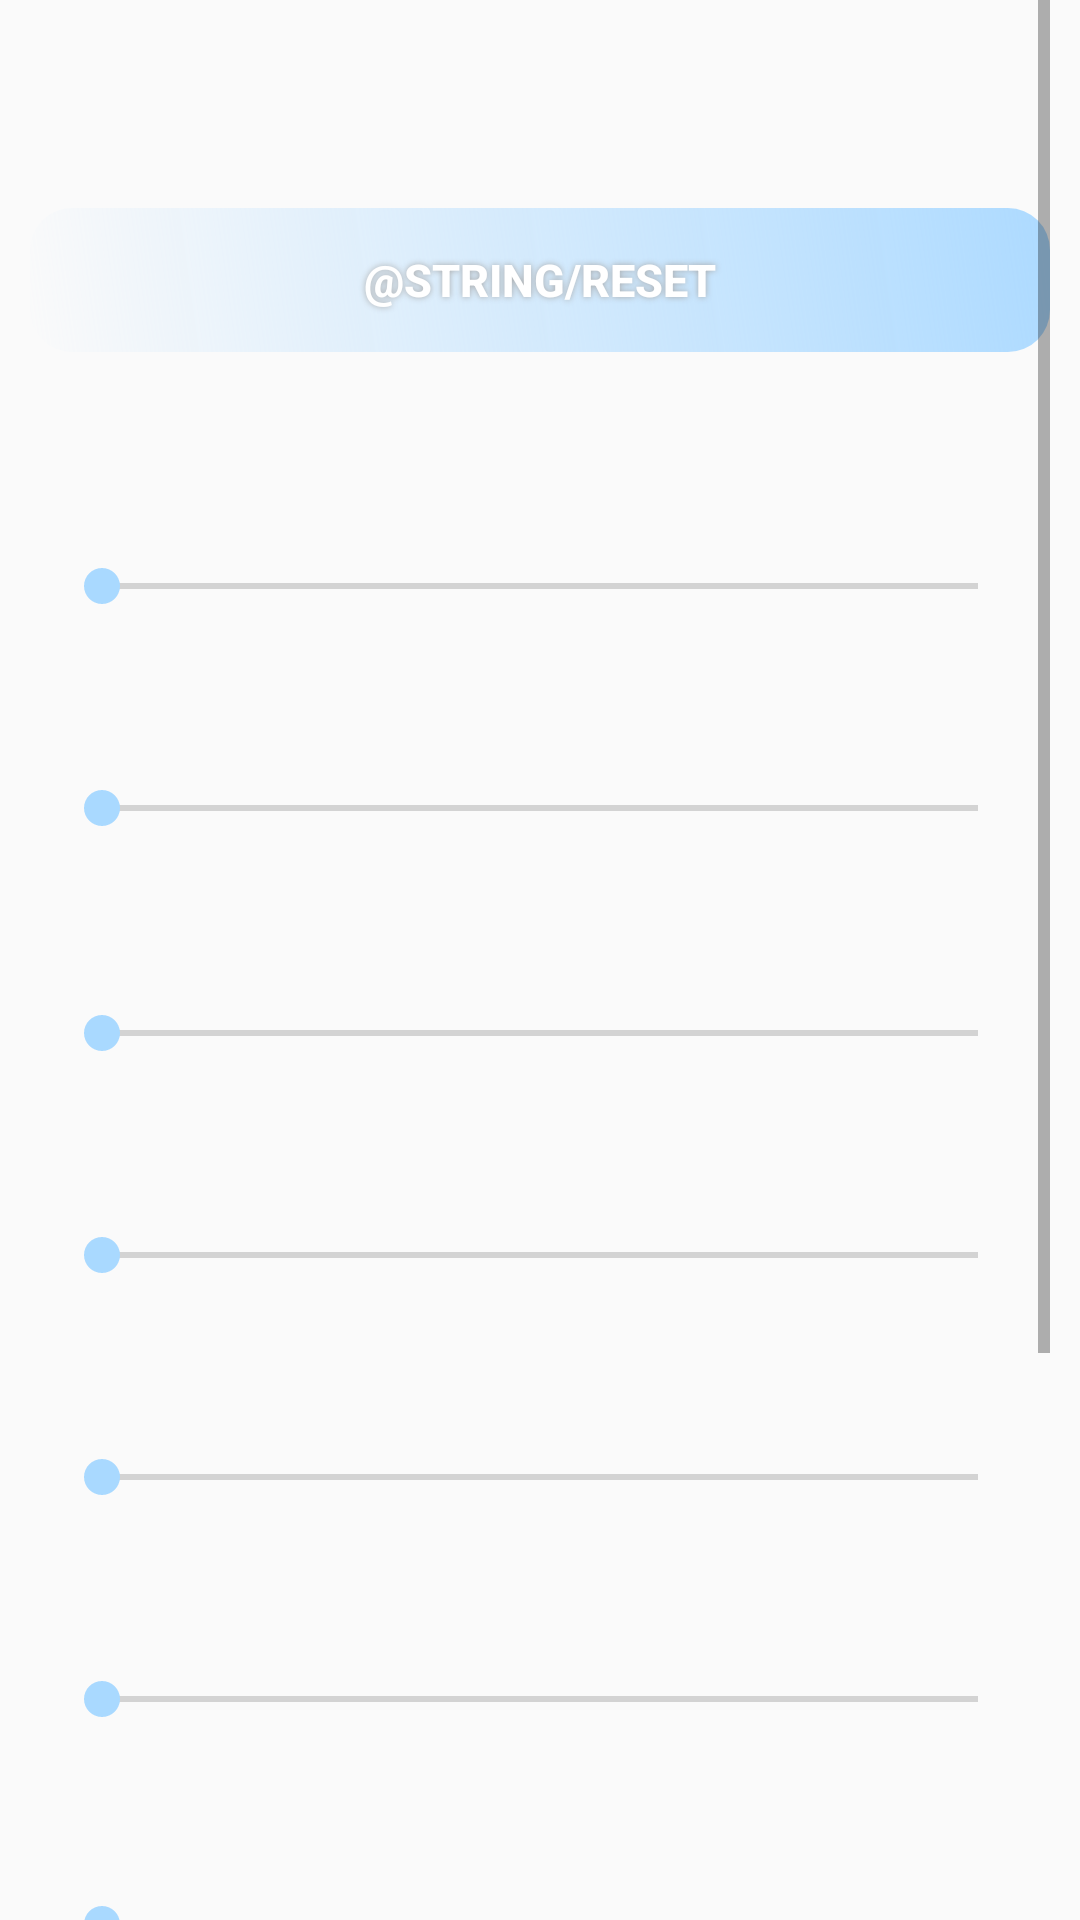

Android layout source for this screen:
<!-- AndroidManifest.xml: application theme AppTheme -->
<!-- res/layout/activity_test_settings.xml -->
<?xml version="1.0" encoding="utf-8"?>
<androidx.constraintlayout.widget.ConstraintLayout xmlns:android="http://schemas.android.com/apk/res/android"
    xmlns:app="http://schemas.android.com/apk/res-auto"
    xmlns:tools="http://schemas.android.com/tools"
    android:layout_width="match_parent"
    android:layout_height="match_parent"
    android:paddingLeft="10dp"
    android:paddingRight="10dp">

    <ScrollView
        android:layout_width="match_parent"
        android:layout_height="match_parent">

        <LinearLayout
            android:layout_width="match_parent"
            android:layout_height="wrap_content"
            android:layout_marginTop="24dp"
            android:gravity="center_horizontal"
            android:orientation="vertical">

            <TextView
                android:id="@+id/settingsTitle"
                android:layout_width="match_parent"
                android:layout_height="wrap_content"
                android:gravity="center"
                android:textAllCaps="false"
                android:textAppearance="@style/TextAppearance.AppCompat.Large"
                android:textColor="@color/colorPrimaryDark"
                android:textStyle="bold" />

            <Button
                android:id="@+id/resetButton"
                android:layout_width="match_parent"
                android:layout_height="wrap_content"
                android:layout_marginTop="16dp"
                android:layout_marginBottom="32dp"
                android:background="@drawable/buttonshape"
                android:shadowColor="#A8A8A8"
                android:shadowDx="0"
                android:shadowDy="0"
                android:shadowRadius="5"
                android:text="@string/reset"
                android:textColor="#FFFFFF"
                android:textSize="15sp"
                android:textStyle="bold" />

            <TextView
                android:id="@+id/calorie_textView"
                android:layout_width="wrap_content"
                android:layout_height="wrap_content"
                android:layout_marginBottom="18dp"
                android:gravity="center" />

            <SeekBar
                android:id="@+id/calorie_seekBar"
                android:layout_width="match_parent"
                android:layout_height="wrap_content"
                android:layout_marginStart="8dp"
                android:layout_marginEnd="8dp"
                android:layout_marginBottom="19dp" />

            <TextView
                android:id="@+id/fat_textView"
                android:layout_width="wrap_content"
                android:layout_height="wrap_content"
                android:layout_marginBottom="18dp"
                android:gravity="center" />

            <SeekBar
                android:id="@+id/fat_seekBar"
                android:layout_width="match_parent"
                android:layout_height="wrap_content"
                android:layout_marginStart="8dp"
                android:layout_marginEnd="8dp"
                android:layout_marginBottom="19dp" />

            <TextView
                android:id="@+id/satfat_textView"
                android:layout_width="wrap_content"
                android:layout_height="wrap_content"
                android:layout_marginBottom="19dp"
                android:gravity="center" />

            <SeekBar
                android:id="@+id/satfat_seekBar"
                android:layout_width="match_parent"
                android:layout_height="wrap_content"
                android:layout_marginStart="8dp"
                android:layout_marginEnd="8dp"
                android:layout_marginBottom="18dp" />

            <TextView
                android:id="@+id/transfat_textView"
                android:layout_width="wrap_content"
                android:layout_height="wrap_content"
                android:layout_marginBottom="19dp"
                android:gravity="center" />

            <SeekBar
                android:id="@+id/transfat_seekBar"
                android:layout_width="match_parent"
                android:layout_height="wrap_content"
                android:layout_marginStart="8dp"
                android:layout_marginEnd="8dp"
                android:layout_marginBottom="19dp"
                android:max="1" />

            <TextView
                android:id="@+id/sodium_textView"
                android:layout_width="wrap_content"
                android:layout_height="wrap_content"
                android:layout_marginBottom="18dp"
                android:gravity="center" />

            <SeekBar
                android:id="@+id/sodium_seekBar"
                android:layout_width="match_parent"
                android:layout_height="wrap_content"
                android:layout_marginStart="8dp"
                android:layout_marginEnd="8dp"
                android:layout_marginBottom="19dp" />

            <TextView
                android:id="@+id/sodium_condiment_textView"
                android:layout_width="wrap_content"
                android:layout_height="wrap_content"
                android:layout_marginBottom="18dp"
                android:gravity="center" />

            <SeekBar
                android:id="@+id/sodium_condiment_seekBar"
                android:layout_width="match_parent"
                android:layout_height="wrap_content"
                android:layout_marginStart="8dp"
                android:layout_marginEnd="8dp"
                android:layout_marginBottom="19dp" />

            <TextView
                android:id="@+id/cholesterol_textView"
                android:layout_width="wrap_content"
                android:layout_height="wrap_content"
                android:layout_marginBottom="19dp"
                android:gravity="center" />

            <SeekBar
                android:id="@+id/cholesterol_seekBar"
                android:layout_width="match_parent"
                android:layout_height="wrap_content"
                android:layout_marginStart="8dp"
                android:layout_marginEnd="8dp"
                android:layout_marginBottom="18dp" />

            <TextView
                android:id="@+id/fiber_textView"
                android:layout_width="wrap_content"
                android:layout_height="wrap_content"
                android:layout_marginBottom="19dp"
                android:gravity="center" />

            <SeekBar
                android:id="@+id/fiber_seekBar"
                android:layout_width="match_parent"
                android:layout_height="wrap_content"
                android:layout_marginStart="8dp"
                android:layout_marginEnd="8dp"
                android:layout_marginBottom="19dp" />

            <TextView
                android:id="@+id/flour_textView"
                android:layout_width="wrap_content"
                android:layout_height="wrap_content"
                android:layout_marginBottom="18dp"
                android:gravity="center" />

            <SeekBar
                android:id="@+id/flour_seekBar"
                android:layout_width="match_parent"
                android:layout_height="wrap_content"
                android:layout_marginStart="8dp"
                android:layout_marginEnd="8dp"
                android:layout_marginBottom="19dp"
                android:max="1" />

            <TextView
                android:id="@+id/sugar_textView"
                android:layout_width="wrap_content"
                android:layout_height="wrap_content"
                android:layout_marginBottom="19dp"
                android:gravity="center" />

            <SeekBar
                android:id="@+id/sugar_seekBar"
                android:layout_width="match_parent"
                android:layout_height="wrap_content"
                android:layout_marginStart="8dp"
                android:layout_marginEnd="8dp"
                android:layout_marginBottom="35dp"
                android:max="1" />

        </LinearLayout>
    </ScrollView>

</androidx.constraintlayout.widget.ConstraintLayout>
<!-- resources referenced by this layout -->
<resources>
  <color name="colorPrimaryDark">#353535</color>
  <!-- drawable buttonshape (drawable) -->
  <?xml version="1.0" encoding="utf-8"?>
  <shape xmlns:android="http://schemas.android.com/apk/res/android">
          <corners
              android:radius="14dp"
              />
          <gradient
              android:angle="45"
              android:centerX="0%"
              android:centerColor="ADDAFF"
              android:startColor="#ADDAFF"
              android:endColor="#ADDAFF"
              android:type="linear"
              />
          <padding
              android:left="0dp"
              android:top="0dp"
              android:right="0dp"
              android:bottom="0dp"
              />
          <size
              android:width="75dp"
              android:height="45dp"
              />
  
      </shape>
  <style name="AppTheme" parent="Theme.AppCompat.Light">
          
          <item name="colorPrimary">@color/colorPrimary</item>
          <item name="colorPrimaryDark">@color/colorPrimaryDark</item>
          <item name="colorAccent">#A9D9FF</item>
      </style>
  <color name="colorPrimary">#808080</color>
</resources>
